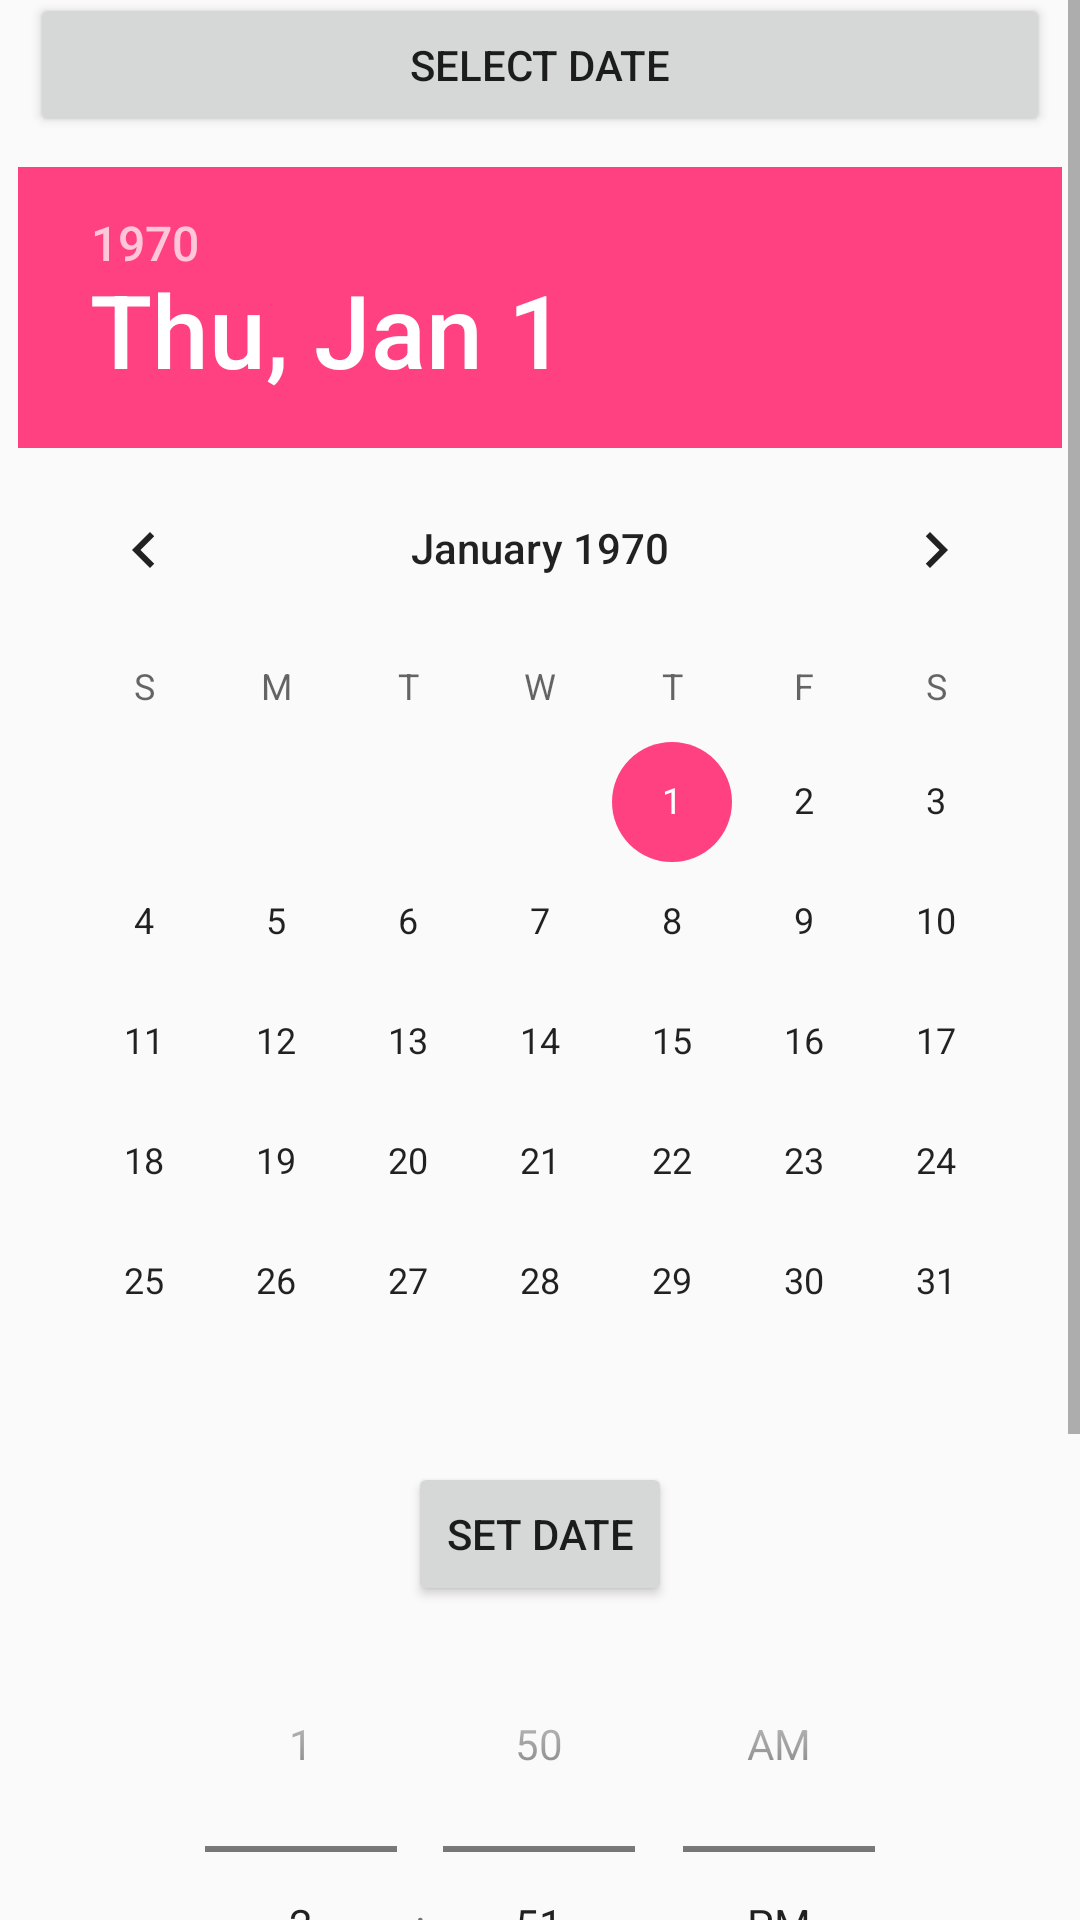

Here is an Android app screen rendered from its layout file. Give the layout XML and the strings, colors and styles it references.
<!-- AndroidManifest.xml: application theme AppTheme -->
<!-- res/layout/activity_track_blood_pressure.xml -->
<?xml version="1.0" encoding="utf-8"?>
<LinearLayout xmlns:android="http://schemas.android.com/apk/res/android"
    android:orientation="vertical" android:layout_width="match_parent"
    android:layout_height="match_parent">

    <ScrollView
        android:layout_width="match_parent"
        android:layout_height="match_parent">


    <RelativeLayout
        android:layout_width="match_parent"
        android:layout_height="match_parent"
        android:layout_gravity="center_vertical">


        <LinearLayout
            android:layout_width="match_parent"
            android:layout_height="wrap_content"
            android:orientation="vertical"
            android:layout_centerInParent="true">


            <Button
                android:layout_width="match_parent"
                android:layout_height="wrap_content"
                android:text="Blood Pressure Reading:"
                android:gravity="center"
                android:textSize="20dp"
                android:textAllCaps="false"
                android:clickable="false"
                android:background="@color/colorPrimaryDark"
                android:textColor="@color/colorWhite"/>

            <RelativeLayout
                android:layout_width="match_parent"
                android:layout_height="20pt"
                android:gravity="center"
                android:layout_margin="10dp">

                <EditText
                    android:id="@+id/systolic_BP_input"
                    android:layout_width="wrap_content"
                    android:layout_height="20pt"
                    android:textColor="@android:color/black"
                    android:inputType="number"
                    android:hint="Systolic"/>

                <TextView
                    android:id="@+id/slash"
                    android:layout_width="wrap_content"
                    android:layout_height="20pt"
                    android:layout_toEndOf="@id/systolic_BP_input"
                    android:text="/"
                    android:gravity="center"
                    android:textSize="20dp"/>

                <EditText
                    android:id="@+id/diastolic_BP_input"
                    android:layout_width="wrap_content"
                    android:layout_height="20pt"
                    android:textColor="@android:color/black"
                    android:layout_toEndOf="@id/slash"
                    android:inputType="number"
                    android:hint="Diastolic" />

                <TextView
                    android:layout_width="wrap_content"
                    android:layout_height="20pt"
                    android:layout_toEndOf="@id/diastolic_BP_input"
                    android:text="mmHg"
                    android:gravity="center"
                    android:textSize="20dp">


                </TextView>


            </RelativeLayout>

            <Button
                android:layout_width="match_parent"
                android:layout_height="wrap_content"
                android:text="Log Date:"
                android:gravity="center"
                android:textSize="20dp"
                android:textAllCaps="false"
                android:clickable="false"
                android:background="@color/colorPrimaryDark"
                android:textColor="@color/colorWhite"/>

            <TextView
                android:id="@+id/track_BP_date_time_display"
                android:layout_width="match_parent"
                android:layout_height="wrap_content"
                android:gravity="center"
                android:textColor="@android:color/black"
                android:textSize="20dp"
                android:layout_margin="10dp"/>

            <Button
                android:id="@+id/track_BP_date_button"
                android:layout_width="match_parent"
                android:layout_height="wrap_content"

                android:layout_margin="10dp"
                android:text="Select Date" />


            <DatePicker
                android:id="@+id/track_BP_calandar"
                android:layout_width="wrap_content"
                android:layout_height="wrap_content"
                android:layout_gravity="center"
                android:descendantFocusability="blocksDescendants">


            </DatePicker>


            <Button
                android:id="@+id/track_BP_set_date_button"
                android:layout_width="wrap_content"
                android:layout_height="wrap_content"
                android:layout_gravity="center"
                android:text="Set Date"/>


            <TimePicker
                android:id="@+id/track_BP_time_picker"
                android:layout_width="match_parent"
                android:layout_height="wrap_content"
                android:timePickerMode="spinner">


            </TimePicker>

            <Button
                android:id="@+id/track_BP_set_time_button"
                android:layout_width="wrap_content"
                android:layout_height="wrap_content"
                android:layout_gravity="center"
                android:text="Set Time"/>


            <Button
                android:id="@+id/track_BP_submit_BP"
                android:layout_width="match_parent"
                android:layout_height="20pt"
                android:background="@color/colorPrimaryDark"
                android:text="Submit Blood Pressure Reading"
                android:textColor="@color/colorWhite"
                android:layout_margin="10dp"/>

        </LinearLayout>

    </RelativeLayout>

    </ScrollView>




</LinearLayout>
<!-- resources referenced by this layout -->
<resources>
  <color name="colorPrimaryDark">#ff8800</color>
  <color name="colorWhite">#ffffff</color>
  <style name="AppTheme" parent="Theme.AppCompat.Light.DarkActionBar">
          
          <item name="colorPrimary">@color/colorPrimary</item>
          <item name="colorPrimaryDark">@color/colorPrimaryDark</item>
          <item name="colorAccent">@color/colorAccent</item>
          <item name="android:actionOverflowButtonStyle">@style/ActionButtonRefresh</item>
      </style>
  <color name="colorPrimary">#fda500</color>
  <color name="colorAccent">#FF4081</color>
  <style name="ActionButtonRefresh" parent="android:style/Widget.Holo.Light.ActionButton.Overflow">
          <item name="android:src">@drawable/baseline_refresh_white_24dp</item>
          <item name="android:background">?android:attr/actionBarItemBackground</item>
          <item name="android:contentDescription">"Refresh"</item>
      </style>
</resources>
